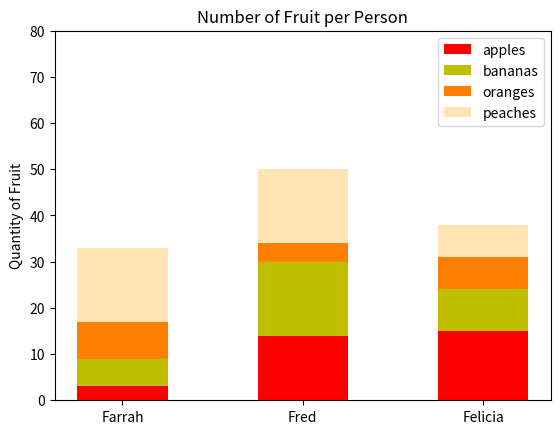

Reproduce this figure in Python.
#!/usr/bin/env python3
import numpy as np
import matplotlib.pyplot as plt

np.random.seed(5)
fruit = np.random.randint(0, 20, (4, 3))
plt.figure(figsize=(6.4, 4.8))

people = ["Farrah", "Fred", "Felicia"]
[apples, bananas, oranges, peaches] = fruit
plt.bar(
    people,
    apples,
    0.5,
    color='r',
    label="apples"
)
plt.bar(
    people,
    bananas,
    0.5,
    color='y',
    bottom=apples,
    label="bananas"
)
plt.bar(
    people,
    oranges,
    0.5,
    color='#ff8000',
    bottom=bananas+apples,
    label="oranges"
)
plt.bar(
    people,
    peaches,
    0.5,
    color='#ffe5b4',
    bottom=bananas+apples+oranges,
    label="peaches"
)
plt.legend(loc="upper right")
plt.ylabel("Quantity of Fruit")
plt.title("Number of Fruit per Person")
plt.axis([None, None, 0, 80])
plt.show()
